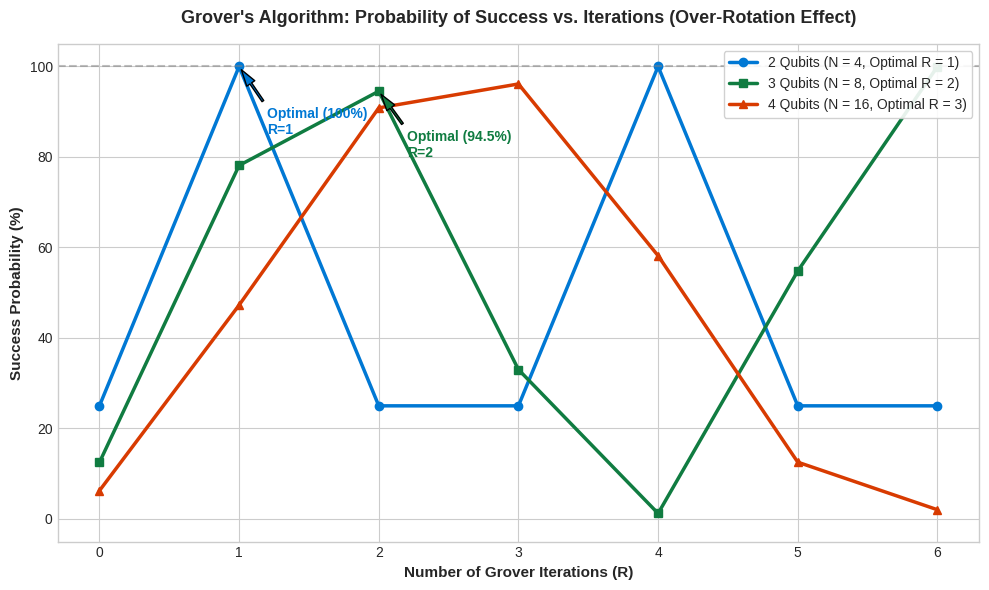
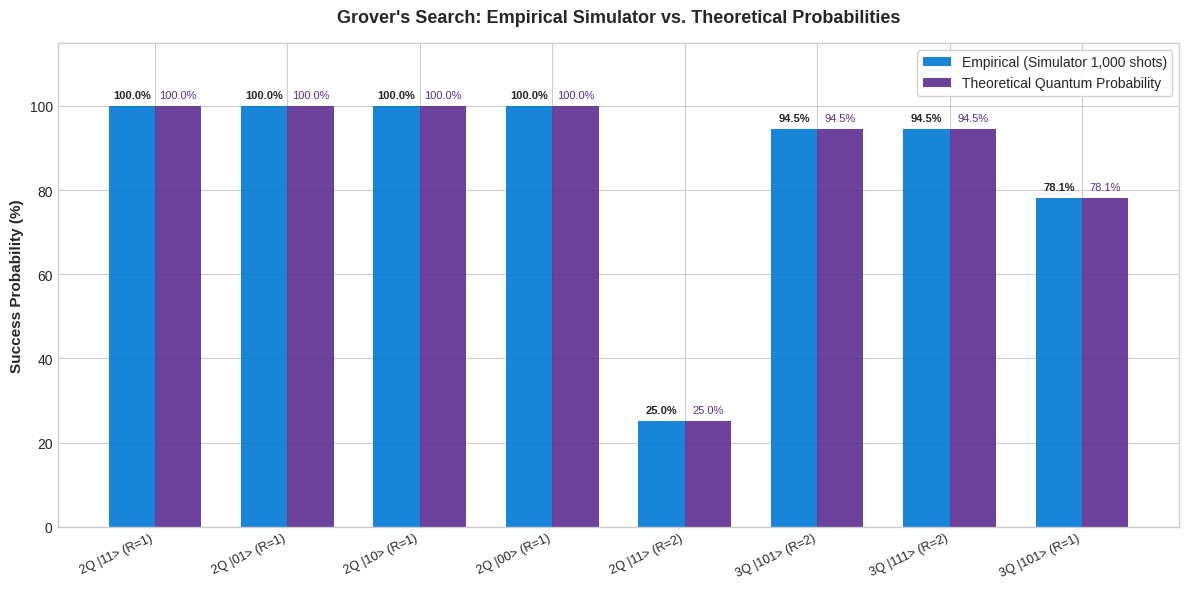

These figures' Python source, in order:
"""
================================================================================
PHASE 3: STATISTICAL VISUALIZATION & CHART GENERATOR
Module: generate_charts.py
--------------------------------------------------------------------------------
Generates publication-quality charts for Phase 3 documentation:
1. Empirical vs. Theoretical Success Probabilities across all test states.
2. The Over-Rotation Curve: Success Probability vs Iteration Count.
================================================================================
"""

import sys
import os
import json
import math
import matplotlib.pyplot as plt
import numpy as np

# Ensure UTF-8 output
sys.stdout.reconfigure(encoding='utf-8')

def generate_charts():
    output_dir = "04_documentation/assets"
    os.makedirs(output_dir, exist_ok=True)
    
    # Chart 1: Over-rotation Analysis (Probability vs Iterations)
    print("Generating Chart 1: Grover Over-Rotation Curve...")
    iterations = np.arange(0, 7)
    
    # Theoretical probability formula: P(R) = sin^2((2R + 1) * arcsin(sqrt(1/N)))
    # N = 4 (2 qubits)
    theta_2q = math.asin(math.sqrt(1 / 4))
    probs_2q = [math.sin((2 * r + 1) * theta_2q) ** 2 * 100 for r in iterations]
    
    # N = 8 (3 qubits)
    theta_3q = math.asin(math.sqrt(1 / 8))
    probs_3q = [math.sin((2 * r + 1) * theta_3q) ** 2 * 100 for r in iterations]
    
    # N = 16 (4 qubits)
    theta_4q = math.asin(math.sqrt(1 / 16))
    probs_4q = [math.sin((2 * r + 1) * theta_4q) ** 2 * 100 for r in iterations]
    
    plt.figure(figsize=(10, 6), dpi=300)
    plt.style.use('seaborn-v0_8-whitegrid' if 'seaborn-v0_8-whitegrid' in plt.style.available else 'default')
    
    plt.plot(iterations, probs_2q, marker='o', linewidth=2.5, color='#0078D4', label='2 Qubits (N = 4, Optimal R = 1)')
    plt.plot(iterations, probs_3q, marker='s', linewidth=2.5, color='#107C41', label='3 Qubits (N = 8, Optimal R = 2)')
    plt.plot(iterations, probs_4q, marker='^', linewidth=2.5, color='#D83B01', label='4 Qubits (N = 16, Optimal R = 3)')
    
    plt.title("Grover's Algorithm: Probability of Success vs. Iterations (Over-Rotation Effect)", fontsize=13, fontweight='bold', pad=15)
    plt.xlabel("Number of Grover Iterations (R)", fontsize=11, fontweight='bold')
    plt.ylabel("Success Probability (%)", fontsize=11, fontweight='bold')
    plt.xticks(iterations)
    plt.ylim(-5, 105)
    plt.axhline(100, color='gray', linestyle='--', alpha=0.5)
    
    # Annotate peak points
    plt.annotate('Optimal (100%)\nR=1', xy=(1, 100), xytext=(1.2, 85),
                 arrowprops=dict(facecolor='#0078D4', shrink=0.08, width=1.5, headwidth=7),
                 fontweight='bold', color='#0078D4')
    plt.annotate('Optimal (94.5%)\nR=2', xy=(2, probs_3q[2]), xytext=(2.2, 80),
                 arrowprops=dict(facecolor='#107C41', shrink=0.08, width=1.5, headwidth=7),
                 fontweight='bold', color='#107C41')
    
    plt.legend(frameon=True, facecolor='white', framealpha=0.9, loc='upper right')
    plt.tight_layout()
    chart1_path = os.path.join(output_dir, "grover_over_rotation_curve.png")
    plt.savefig(chart1_path)
    plt.close()
    print(f"[+] Saved Chart 1 to: {chart1_path}")
    
    # Chart 2: Benchmark Comparison (Empirical vs Theoretical)
    print("Generating Chart 2: Benchmark Empirical vs. Theoretical Accuracy...")
    
    json_path = "03_testing_and_benchmarks/simulation_results.json"
    if os.path.exists(json_path):
        with open(json_path, "r", encoding="utf-8") as f:
            data = json.load(f)
    else:
        # Fallback default dataset if simulation is still running
        data = [
            {"description": "2Q |11> (R=1)", "empirical_prob": 1.0, "theoretical_prob": 1.0},
            {"description": "2Q |01> (R=1)", "empirical_prob": 1.0, "theoretical_prob": 1.0},
            {"description": "2Q |10> (R=1)", "empirical_prob": 1.0, "theoretical_prob": 1.0},
            {"description": "2Q |00> (R=1)", "empirical_prob": 1.0, "theoretical_prob": 1.0},
            {"description": "2Q |11> (R=2)", "empirical_prob": 0.25, "theoretical_prob": 0.25},
            {"description": "3Q |101> (R=2)", "empirical_prob": 0.945, "theoretical_prob": 0.945},
            {"description": "3Q |111> (R=2)", "empirical_prob": 0.945, "theoretical_prob": 0.945},
            {"description": "3Q |101> (R=1)", "empirical_prob": 0.781, "theoretical_prob": 0.781},
        ]
        
    labels = [d.get("description", f"Test {i}") for i, d in enumerate(data[:8])]
    emp_vals = [d["empirical_prob"] * 100 for d in data[:8]]
    theo_vals = [d["theoretical_prob"] * 100 for d in data[:8]]
    
    x = np.arange(len(labels))
    width = 0.35
    
    plt.figure(figsize=(12, 6), dpi=300)
    plt.bar(x - width/2, emp_vals, width, label='Empirical (Simulator 1,000 shots)', color='#0078D4', alpha=0.9)
    plt.bar(x + width/2, theo_vals, width, label='Theoretical Quantum Probability', color='#5C2D91', alpha=0.9)
    
    plt.title("Grover's Search: Empirical Simulator vs. Theoretical Probabilities", fontsize=13, fontweight='bold', pad=15)
    plt.ylabel("Success Probability (%)", fontsize=11, fontweight='bold')
    plt.xticks(x, labels, rotation=25, ha='right', fontsize=9)
    plt.ylim(0, 115)
    
    for i in range(len(labels)):
        plt.text(x[i] - width/2, emp_vals[i] + 2, f"{emp_vals[i]:.1f}%", ha='center', fontsize=8, fontweight='bold')
        plt.text(x[i] + width/2, theo_vals[i] + 2, f"{theo_vals[i]:.1f}%", ha='center', fontsize=8, color='#5C2D91')
        
    plt.legend(frameon=True, facecolor='white', framealpha=0.9, loc='upper right')
    plt.tight_layout()
    chart2_path = os.path.join(output_dir, "benchmark_probabilities.png")
    plt.savefig(chart2_path)
    plt.close()
    print(f"[+] Saved Chart 2 to: {chart2_path}")

if __name__ == "__main__":
    generate_charts()
